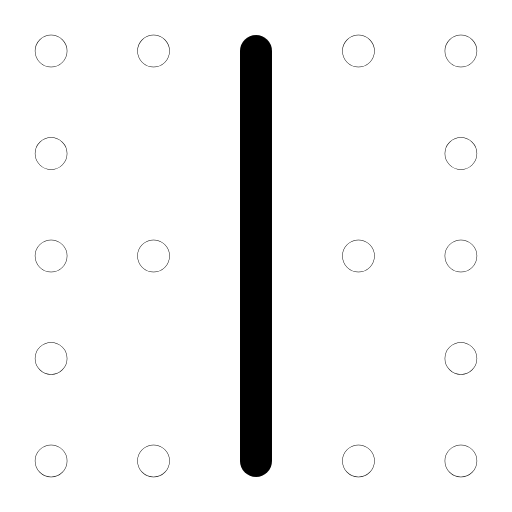
t = 0.00 s
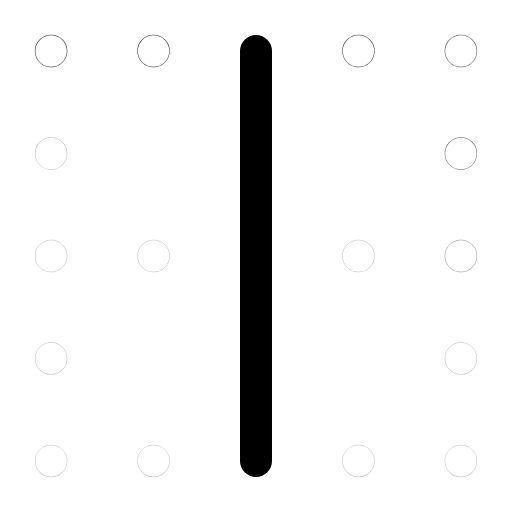
t = 0.32 s
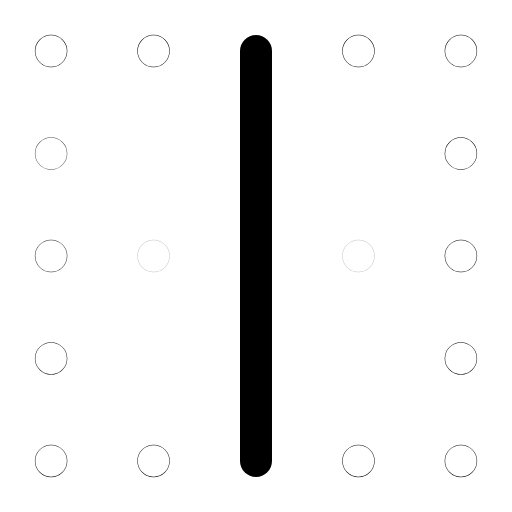
t = 0.64 s
t = 0.93 s: frame unchanged from t = 0.00 s, image omitted
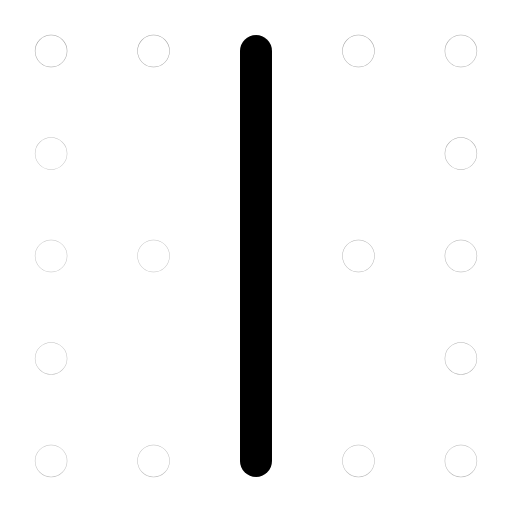
t = 1.26 s
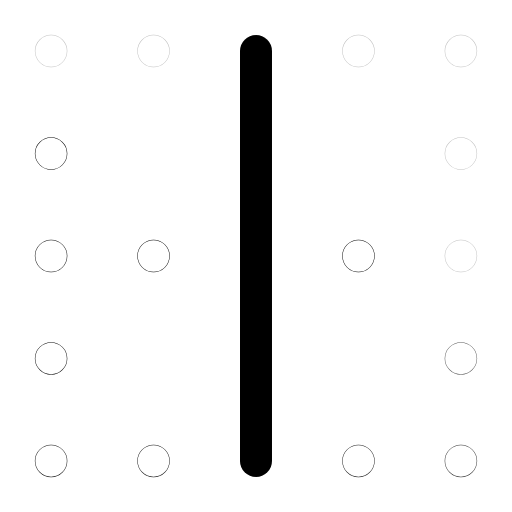
t = 1.51 s

The animated SVG that drew these frames (rendered in a browser with its animation timeline set to each time). Animation: 16 SMIL elements (animate=16); one cycle of 1.90 s, repeats indefinitely.

<svg xmlns="http://www.w3.org/2000/svg" width="24" height="24" viewBox="0 0 24 24" fill="none"><g transform="translate(-1.56 -1.56) scale(1.13)"><line stroke="currentColor" stroke-width="1.327" stroke-linecap="round" stroke-linejoin="round" fill="none" x1="12" y1="3.5" x2="12" y2="20.5"></line><circle stroke="currentColor" stroke-width="1.327" stroke-linecap="round" stroke-linejoin="round" fill="none" cx="3.5" cy="3.5" r="0.01"><animate attributeName="opacity" values="1;0.25;1;1;0.25;1;1" keyTimes="0;0.054;0.45;0.6;0.864;0.9;1" dur="1.9s" repeatCount="indefinite" calcMode="spline" keySplines="0.16 1 0.3 1;0.16 1 0.3 1;0.16 1 0.3 1;0.16 1 0.3 1;0.16 1 0.3 1;0.16 1 0.3 1"/></circle><circle stroke="currentColor" stroke-width="1.327" stroke-linecap="round" stroke-linejoin="round" fill="none" cx="7.75" cy="3.5" r="0.01"><animate attributeName="opacity" values="1;0.25;1;1;0.25;1;1" keyTimes="0;0.0742;0.45;0.6;0.8505;0.9;1" dur="1.9s" repeatCount="indefinite" calcMode="spline" keySplines="0.16 1 0.3 1;0.16 1 0.3 1;0.16 1 0.3 1;0.16 1 0.3 1;0.16 1 0.3 1;0.16 1 0.3 1"/></circle><circle stroke="currentColor" stroke-width="1.327" stroke-linecap="round" stroke-linejoin="round" fill="none" cx="16.25" cy="3.5" r="0.01"><animate attributeName="opacity" values="1;0.25;1;1;0.25;1;1" keyTimes="0;0.0945;0.45;0.6;0.837;0.9;1" dur="1.9s" repeatCount="indefinite" calcMode="spline" keySplines="0.16 1 0.3 1;0.16 1 0.3 1;0.16 1 0.3 1;0.16 1 0.3 1;0.16 1 0.3 1;0.16 1 0.3 1"/></circle><circle stroke="currentColor" stroke-width="1.327" stroke-linecap="round" stroke-linejoin="round" fill="none" cx="20.5" cy="3.5" r="0.01"><animate attributeName="opacity" values="1;0.25;1;1;0.25;1;1" keyTimes="0;0.1148;0.45;0.6;0.8235;0.9;1" dur="1.9s" repeatCount="indefinite" calcMode="spline" keySplines="0.16 1 0.3 1;0.16 1 0.3 1;0.16 1 0.3 1;0.16 1 0.3 1;0.16 1 0.3 1;0.16 1 0.3 1"/></circle><circle stroke="currentColor" stroke-width="1.327" stroke-linecap="round" stroke-linejoin="round" fill="none" cx="20.5" cy="7.75" r="0.01"><animate attributeName="opacity" values="1;0.25;1;1;0.25;1;1" keyTimes="0;0.135;0.45;0.6;0.81;0.9;1" dur="1.9s" repeatCount="indefinite" calcMode="spline" keySplines="0.16 1 0.3 1;0.16 1 0.3 1;0.16 1 0.3 1;0.16 1 0.3 1;0.16 1 0.3 1;0.16 1 0.3 1"/></circle><circle stroke="currentColor" stroke-width="1.327" stroke-linecap="round" stroke-linejoin="round" fill="none" cx="20.5" cy="12" r="0.01"><animate attributeName="opacity" values="1;0.25;1;1;0.25;1;1" keyTimes="0;0.1552;0.45;0.6;0.7965;0.9;1" dur="1.9s" repeatCount="indefinite" calcMode="spline" keySplines="0.16 1 0.3 1;0.16 1 0.3 1;0.16 1 0.3 1;0.16 1 0.3 1;0.16 1 0.3 1;0.16 1 0.3 1"/></circle><circle stroke="currentColor" stroke-width="1.327" stroke-linecap="round" stroke-linejoin="round" fill="none" cx="20.5" cy="16.25" r="0.01"><animate attributeName="opacity" values="1;0.25;1;1;0.25;1;1" keyTimes="0;0.1755;0.45;0.6;0.783;0.9;1" dur="1.9s" repeatCount="indefinite" calcMode="spline" keySplines="0.16 1 0.3 1;0.16 1 0.3 1;0.16 1 0.3 1;0.16 1 0.3 1;0.16 1 0.3 1;0.16 1 0.3 1"/></circle><circle stroke="currentColor" stroke-width="1.327" stroke-linecap="round" stroke-linejoin="round" fill="none" cx="20.5" cy="20.5" r="0.01"><animate attributeName="opacity" values="1;0.25;1;1;0.25;1;1" keyTimes="0;0.1958;0.45;0.6;0.7695;0.9;1" dur="1.9s" repeatCount="indefinite" calcMode="spline" keySplines="0.16 1 0.3 1;0.16 1 0.3 1;0.16 1 0.3 1;0.16 1 0.3 1;0.16 1 0.3 1;0.16 1 0.3 1"/></circle><circle stroke="currentColor" stroke-width="1.327" stroke-linecap="round" stroke-linejoin="round" fill="none" cx="16.25" cy="20.5" r="0.01"><animate attributeName="opacity" values="1;0.25;1;1;0.25;1;1" keyTimes="0;0.216;0.45;0.6;0.756;0.9;1" dur="1.9s" repeatCount="indefinite" calcMode="spline" keySplines="0.16 1 0.3 1;0.16 1 0.3 1;0.16 1 0.3 1;0.16 1 0.3 1;0.16 1 0.3 1;0.16 1 0.3 1"/></circle><circle stroke="currentColor" stroke-width="1.327" stroke-linecap="round" stroke-linejoin="round" fill="none" cx="7.75" cy="20.5" r="0.01"><animate attributeName="opacity" values="1;0.25;1;1;0.25;1;1" keyTimes="0;0.2362;0.45;0.6;0.7425;0.9;1" dur="1.9s" repeatCount="indefinite" calcMode="spline" keySplines="0.16 1 0.3 1;0.16 1 0.3 1;0.16 1 0.3 1;0.16 1 0.3 1;0.16 1 0.3 1;0.16 1 0.3 1"/></circle><circle stroke="currentColor" stroke-width="1.327" stroke-linecap="round" stroke-linejoin="round" fill="none" cx="3.5" cy="20.5" r="0.01"><animate attributeName="opacity" values="1;0.25;1;1;0.25;1;1" keyTimes="0;0.2565;0.45;0.6;0.729;0.9;1" dur="1.9s" repeatCount="indefinite" calcMode="spline" keySplines="0.16 1 0.3 1;0.16 1 0.3 1;0.16 1 0.3 1;0.16 1 0.3 1;0.16 1 0.3 1;0.16 1 0.3 1"/></circle><circle stroke="currentColor" stroke-width="1.327" stroke-linecap="round" stroke-linejoin="round" fill="none" cx="3.5" cy="16.25" r="0.01"><animate attributeName="opacity" values="1;0.25;1;1;0.25;1;1" keyTimes="0;0.2767;0.45;0.6;0.7155;0.9;1" dur="1.9s" repeatCount="indefinite" calcMode="spline" keySplines="0.16 1 0.3 1;0.16 1 0.3 1;0.16 1 0.3 1;0.16 1 0.3 1;0.16 1 0.3 1;0.16 1 0.3 1"/></circle><circle stroke="currentColor" stroke-width="1.327" stroke-linecap="round" stroke-linejoin="round" fill="none" cx="3.5" cy="12" r="0.01"><animate attributeName="opacity" values="1;0.25;1;1;0.25;1;1" keyTimes="0;0.297;0.45;0.6;0.702;0.9;1" dur="1.9s" repeatCount="indefinite" calcMode="spline" keySplines="0.16 1 0.3 1;0.16 1 0.3 1;0.16 1 0.3 1;0.16 1 0.3 1;0.16 1 0.3 1;0.16 1 0.3 1"/></circle><circle stroke="currentColor" stroke-width="1.327" stroke-linecap="round" stroke-linejoin="round" fill="none" cx="3.5" cy="7.75" r="0.01"><animate attributeName="opacity" values="1;0.25;1;1;0.25;1;1" keyTimes="0;0.3172;0.45;0.6;0.6885;0.9;1" dur="1.9s" repeatCount="indefinite" calcMode="spline" keySplines="0.16 1 0.3 1;0.16 1 0.3 1;0.16 1 0.3 1;0.16 1 0.3 1;0.16 1 0.3 1;0.16 1 0.3 1"/></circle><circle stroke="currentColor" stroke-width="1.327" stroke-linecap="round" stroke-linejoin="round" fill="none" cx="7.75" cy="12" r="0.01"><animate attributeName="opacity" values="1;0.25;1;1;0.25;1;1" keyTimes="0;0.3375;0.45;0.6;0.675;0.9;1" dur="1.9s" repeatCount="indefinite" calcMode="spline" keySplines="0.16 1 0.3 1;0.16 1 0.3 1;0.16 1 0.3 1;0.16 1 0.3 1;0.16 1 0.3 1;0.16 1 0.3 1"/></circle><circle stroke="currentColor" stroke-width="1.327" stroke-linecap="round" stroke-linejoin="round" fill="none" cx="16.25" cy="12" r="0.01"><animate attributeName="opacity" values="1;0.25;1;1;0.25;1;1" keyTimes="0;0.3577;0.45;0.6;0.6615;0.9;1" dur="1.9s" repeatCount="indefinite" calcMode="spline" keySplines="0.16 1 0.3 1;0.16 1 0.3 1;0.16 1 0.3 1;0.16 1 0.3 1;0.16 1 0.3 1;0.16 1 0.3 1"/></circle></g></svg>
